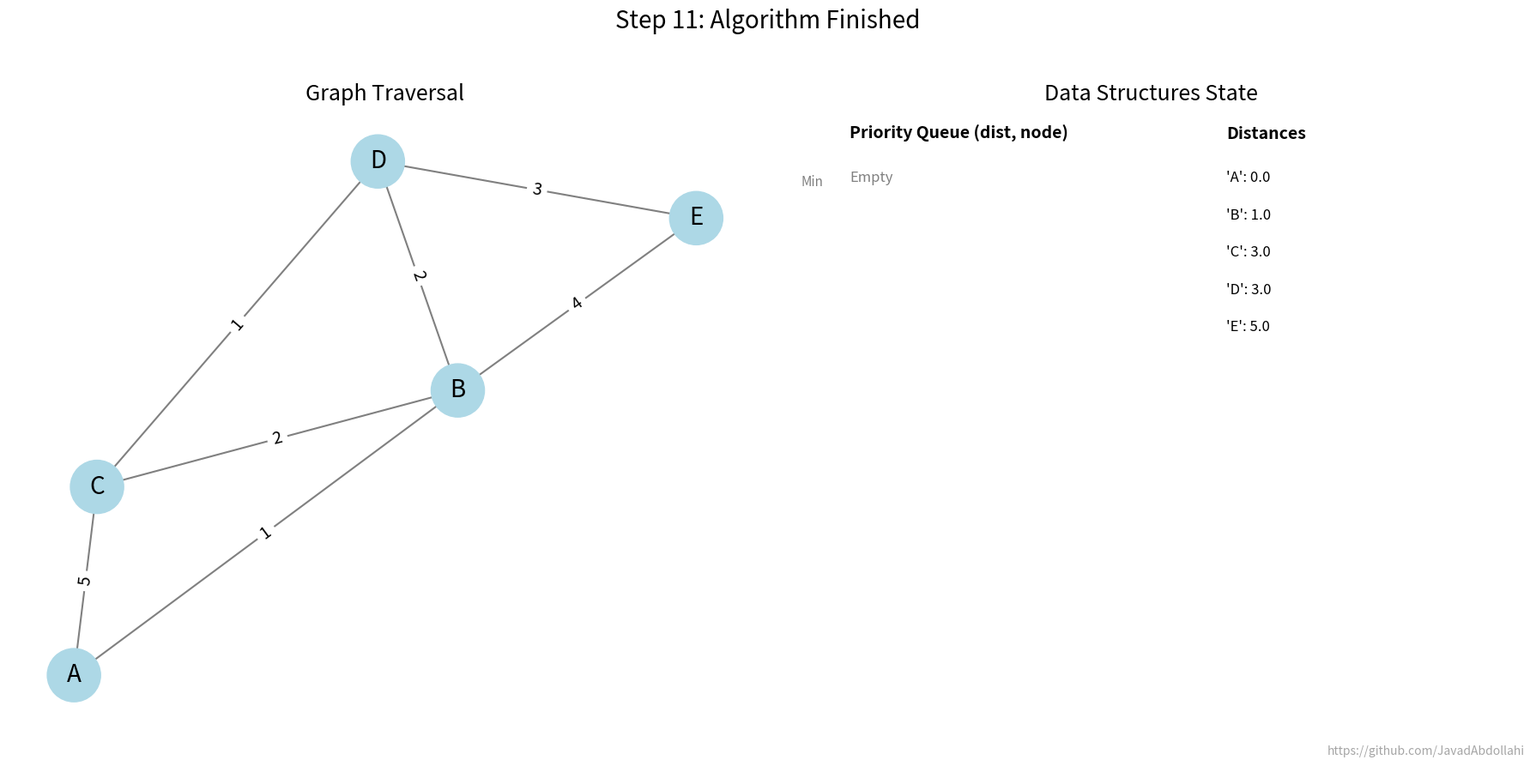

Source code (Python):
# -----------------------------------------------------------------------------
# File:         dijkstra_animation.py
# Project:      Graph Algorithms Course Notes
# Author:       Mohammad Javad Abdolahi
# GitHub:       https://github.com/JavadAbdollahi
# Supervisor:   Dr. Behnaz Omoomi
# Date:         July 2025
# -----------------------------------------------------------------------------

import heapq
import networkx as nx
import matplotlib.pyplot as plt
import matplotlib.animation as animation
import os # Import the os module to handle file paths and directories

"""
Description:  This script animates Dijkstra's shortest path algorithm.
              It creates a directory, saves each frame as a PNG image,
              and also saves the final animation as a GIF inside that directory.
"""

# --- 1. Constants and Setup ---
GITHUB_URL = "https://github.com/JavadAbdollahi"
OUTPUT_DIR = "dijkstra_animation_output" # Directory to save the output files

# Create the output directory if it doesn't exist
os.makedirs(OUTPUT_DIR, exist_ok=True)

# Graph Definition
G = nx.Graph()
edges_with_weights = [
    ('A', 'B', 1), ('A', 'C', 5), ('B', 'C', 2), ('B', 'D', 2),
    ('B', 'E', 4), ('C', 'D', 1), ('D', 'E', 3)
]
G.add_weighted_edges_from(edges_with_weights)
start_node = 'A'

# --- 2. Dijkstra's Algorithm with History Tracking ---
def dijkstra_with_history(graph, source):
    """Performs Dijkstra's algorithm and returns a history of states for animation."""
    # (The function body is the same as the previous version)
    history = []
    distances = {node: float('infinity') for node in graph.nodes()}
    distances[source] = 0
    pq = [(0, source)]
    visited = set()
    history.append({'current_node': None, 'distances': distances.copy(), 'visited': visited.copy(), 'pq': list(pq), 'message': f'Start Node: {source}'})
    while pq:
        current_distance, current_node = heapq.heappop(pq)
        if current_node in visited: continue
        visited.add(current_node)
        history.append({'current_node': current_node, 'distances': distances.copy(), 'visited': visited.copy(), 'pq': list(pq), 'message': f'Visiting Node {current_node}'})
        for neighbor in graph.neighbors(current_node):
            if neighbor in visited: continue
            weight = graph[current_node][neighbor]['weight']
            new_distance = current_distance + weight
            if new_distance < distances[neighbor]:
                old_dist = distances[neighbor]
                distances[neighbor] = new_distance
                heapq.heappush(pq, (new_distance, neighbor))
                pq.sort()
                old_dist_str = 'inf' if old_dist == float('infinity') else f'{old_dist:.1f}'
                history.append({'current_node': current_node, 'distances': distances.copy(), 'visited': visited.copy(), 'pq': list(pq), 'message': f"Relaxing ({current_node}-{neighbor})"})
    history.append({'current_node': None, 'distances': distances.copy(), 'visited': visited.copy(), 'pq': [], 'message': 'Algorithm Finished'})
    return history

# Get the step-by-step history
dijkstra_history = dijkstra_with_history(G, start_node)

# --- 3. Animation Setup ---
pos = nx.spring_layout(G, seed=42)
fig = plt.figure(figsize=(18, 9))
ax_graph = fig.add_subplot(1, 2, 1)
ax_data = fig.add_subplot(1, 2, 2)
fig.text(0.99, 0.01, GITHUB_URL, fontsize=10, color='gray', ha='right', va='bottom', alpha=0.7)


# --- 4. Animation Update Function ---
def update(frame):
    """Function to update and save each animation frame."""
    # (The update logic is the same, with one added line at the end)
    state = dijkstra_history[frame]
    current_node, distances, visited, pq, message = state['current_node'], state['distances'], state['visited'], state['pq'], state['message']
    ax_graph.clear()
    node_colors = ['#ff6347' if node == current_node else '#add8e6' if node in visited else '#d3d3d3' for node in G.nodes()]
    nx.draw(G, pos, ax=ax_graph, with_labels=True, node_color=node_colors, node_size=2000, font_size=20, width=1.5, edge_color='gray')
    edge_labels = nx.get_edge_attributes(G, 'weight')
    nx.draw_networkx_edge_labels(G, pos, edge_labels=edge_labels, ax=ax_graph, font_size=14)
    ax_graph.set_title("Graph Traversal", fontsize=18)
    ax_data.clear()
    ax_data.axis('off')
    ax_data.set_title("Data Structures State", fontsize=18)
    ax_data.text(0.1, 0.95, "Priority Queue (dist, node)", fontsize=14, weight='bold')
    if not pq: ax_data.text(0.1, 0.88, "Empty", color='gray', fontsize=12)
    else:
        for i, (dist, node) in enumerate(pq[:8]): ax_data.text(0.1, 0.88 - i * 0.06, f"({dist:.1f}, '{node}')", fontsize=12, bbox=dict(boxstyle="round,pad=0.3", fc="#90ee90"))
        if len(pq) > 8: ax_data.text(0.1, 0.88 - 8 * 0.06, "...", fontsize=12)
    ax_data.text(0.05, 0.88, "Min", ha='center', va='center', fontsize=11, color='gray')
    ax_data.text(0.6, 0.95, "Distances", fontsize=14, weight='bold')
    sorted_nodes = sorted(distances.keys())
    for i, node in enumerate(sorted_nodes):
        dist_str = f"{distances[node]:.1f}" if distances[node] != float('infinity') else 'inf'
        ax_data.text(0.6, 0.88 - i * 0.06, f"'{node}': {dist_str}", fontsize=12)
    fig.suptitle(f'Step {frame}: {message}', fontsize=20, y=0.98)
    fig.tight_layout(rect=[0, 0.03, 1, 0.95])
    
    # --- NEW: Save each frame as a separate image file ---
    frame_filename = os.path.join(OUTPUT_DIR, f'frame_{frame:03d}.png')
    plt.savefig(frame_filename)


# --- 5. Create and Save the Animation ---
num_frames = len(dijkstra_history)
ani = animation.FuncAnimation(fig, update, frames=num_frames, interval=1200, repeat=False)

try:
    # Save the final animation as a GIF inside the output directory
    gif_filename = os.path.join(OUTPUT_DIR, 'dijkstra_animation.gif')
    print(f"Saving animation to '{gif_filename}'...")
    ani.save(gif_filename, writer='pillow', fps=0.66)
    print("Animation and frames saved successfully.")
except Exception as e:
    print(f"Error saving animation: {e}")
